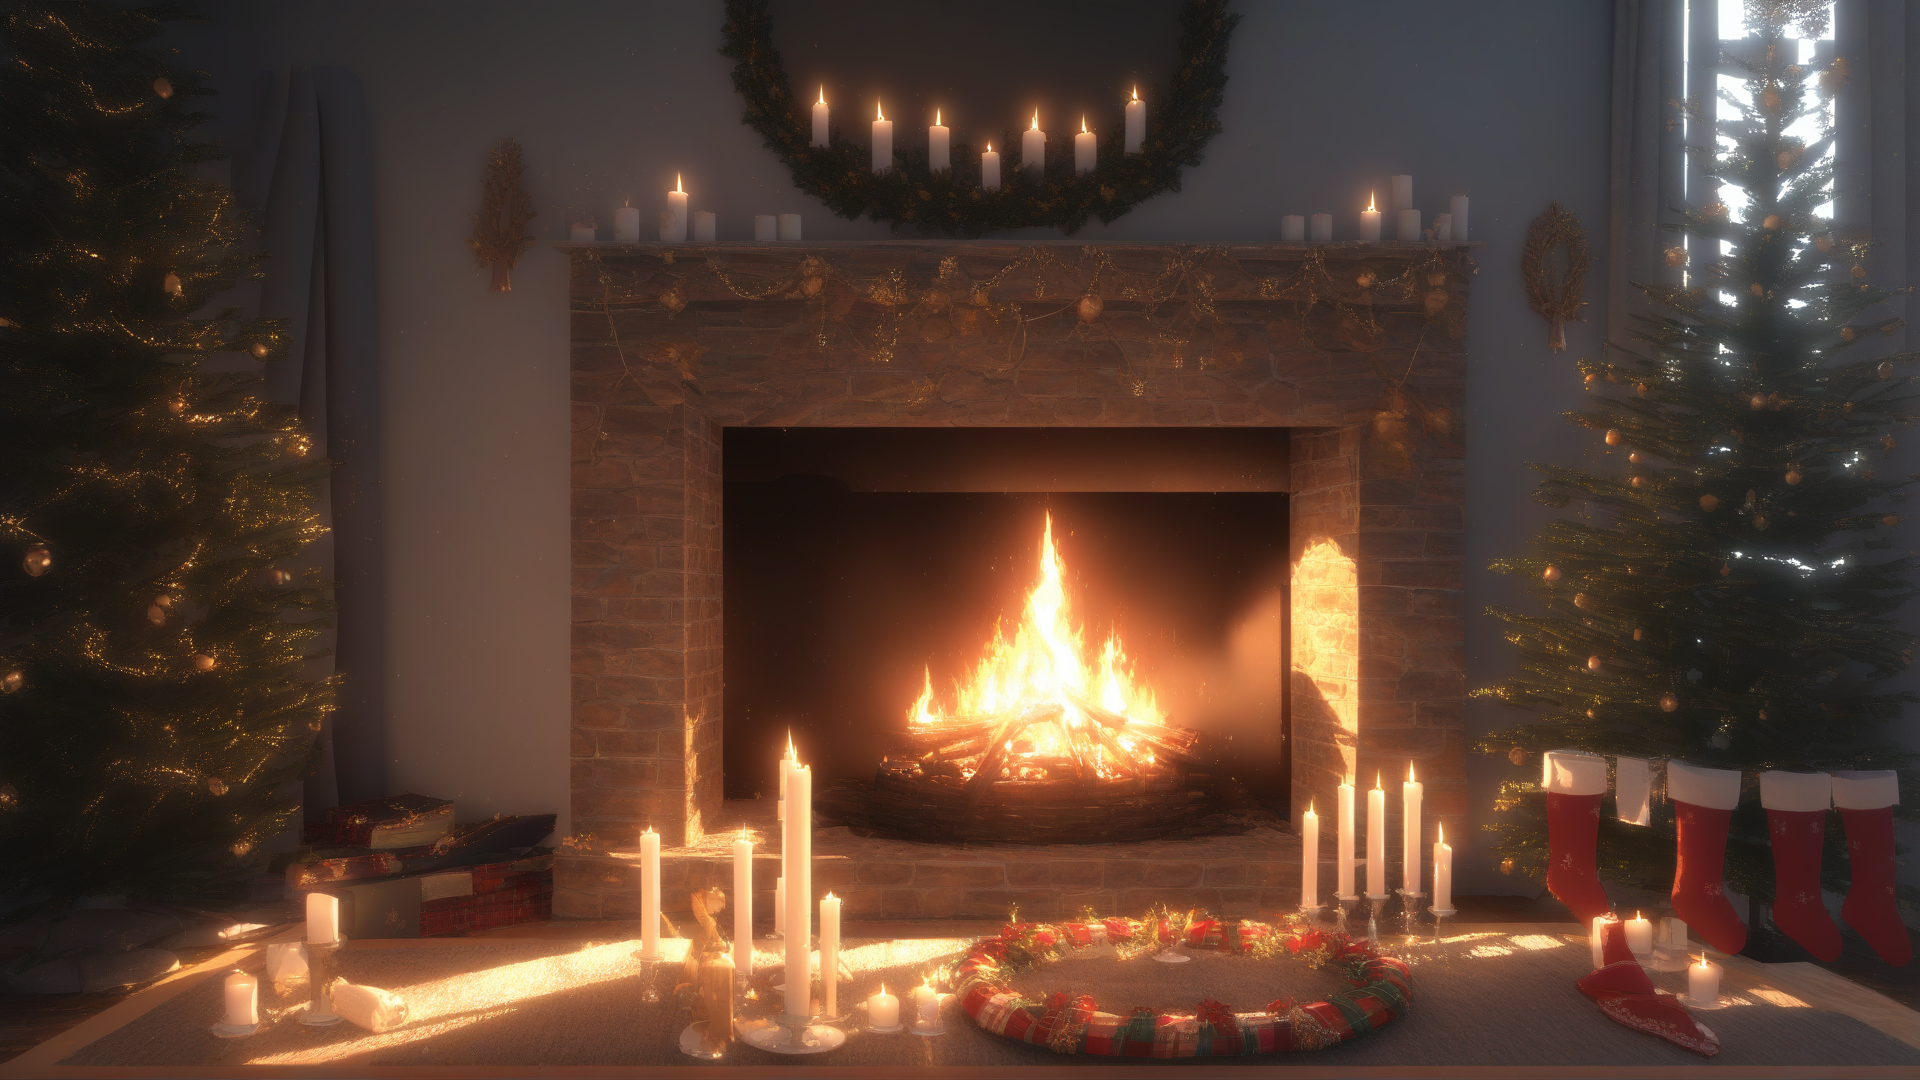
Generation parameters embedded in this image by AUTOMATIC1111 Stable Diffusion web UI or a fork of it (Forge, ...) (PNG 'parameters' text chunk):
best quality, absurdres, source_anime,
Christmas tree, Christmas wreath, fire in the fireplace, Christmas stockings hanging, candles,
sharp, ray tracing, particles
Negative prompt: 1girl, santa, person, human, people, blurry
Steps: 25, Sampler: Euler a, CFG scale: 7, Seed: 3910486712, Size: 1920x1080, Model hash: 8421598e93, Model: AnythingXL_xl, Version: v1.8.0